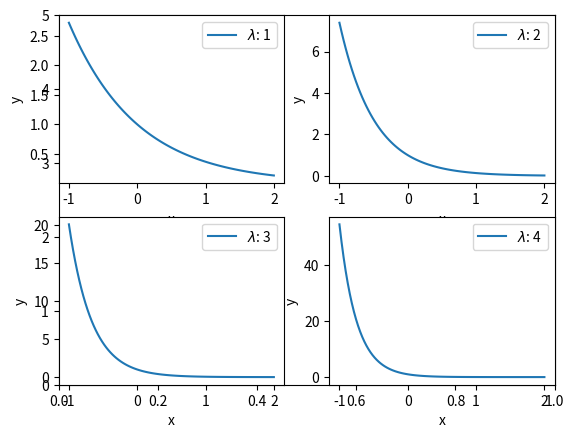

Recreate this plot in Python.
from matplotlib import pyplot as plt
import numpy as np

xlim = [-1, 2]
ylim = [0, 5]

x = np.linspace(xlim[0], xlim[1], 100)
plt.ylim(ylim)

PlotCount = 4

for l in range(1, PlotCount+1):
    y = np.exp(-x*l)
    plt.subplot(221 + l - 1)
    plt.plot(x, y, label="$\lambda$: " + str(l))
    plt.xlabel('x')
    plt.ylabel('y')
    plt.legend()

plt.show()
